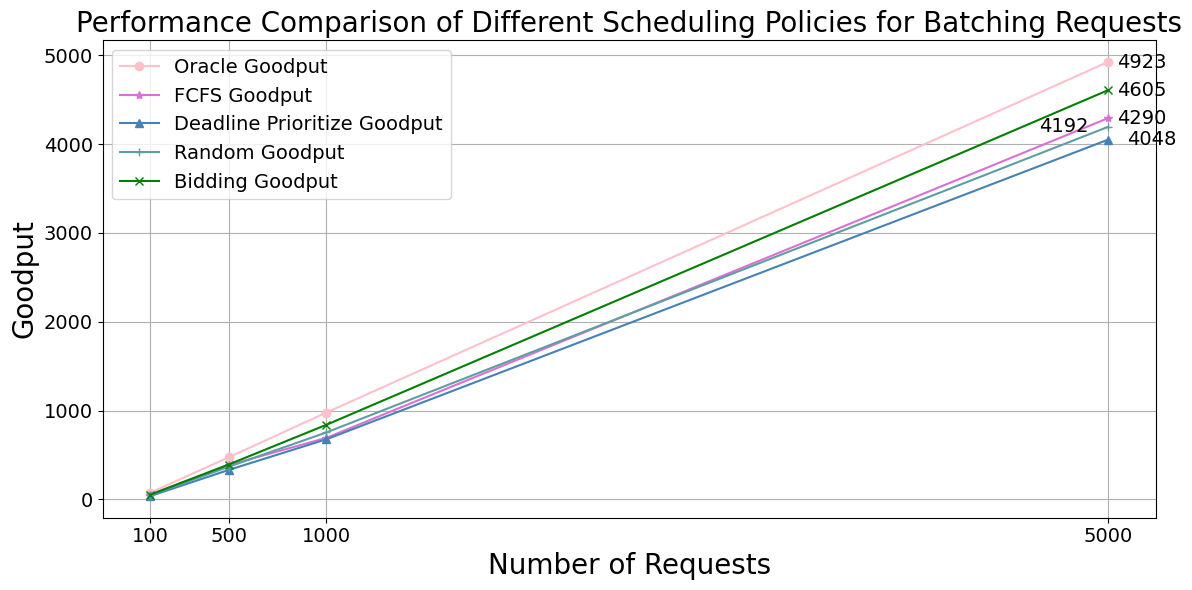

Here is the Python script that generated this plot:
import matplotlib.pyplot as plt

# Data
requests = [100, 500, 1000, 5000]
oracle_goodput = [77, 474, 978, 4923]
fcfs_goodput = [55, 387, 693, 4290]
deadline_goodput = [39, 332, 677, 4048]
random_goodput = [50, 368, 754, 4192]
bidding_goodput = [55, 393, 840, 4605]

# Create the plot
plt.rcParams['font.family'] = 'Comic Sans MS'
fig, ax = plt.subplots(figsize=(12, 6))

# Plot lines
plt.plot(requests, oracle_goodput, color='pink', marker='o', label='Oracle Goodput')
plt.plot(requests, fcfs_goodput, color='orchid', marker='*', label='FCFS Goodput')
plt.plot(requests, deadline_goodput, color='steelblue', marker='^', label='Deadline Prioritize Goodput')
plt.plot(requests, random_goodput, color='cadetblue', marker='+', label='Random Goodput')
plt.plot(requests, bidding_goodput, color='green', marker='x', label='Bidding Goodput')

# Adding text labels for the last point of each series
# Adjust position based on the context of each line
label_offset = 50
horizontal_positions = [50, 50, 100, -100, 50]  # Positive for right, negative for left adjustments

# Draw labels near the last point but adjust positions to avoid crowding
for i, (label, hp_offset) in enumerate(zip(
    [oracle_goodput, fcfs_goodput, deadline_goodput, random_goodput, bidding_goodput],
    horizontal_positions
)):
    last_x = requests[-1]
    last_y = label[-1]
    # Conditional horizontal adjustment to position labels more clearly
    if hp_offset > 0:
        ha = 'left'
    else:
        ha = 'right'
    plt.text(last_x + hp_offset, last_y, str(last_y), ha=ha, va='center', fontsize=14)

# Labels and titles
plt.xlabel('Number of Requests', fontsize=20)
plt.ylabel('Goodput', fontsize=20)
plt.title('Performance Comparison of Different Scheduling Policies for Batching Requests', fontsize=20)
plt.xticks(requests, fontsize=14)
plt.yticks(fontsize=14)
plt.legend(fontsize=14)
plt.grid(True)
plt.tight_layout()
plt.savefig("scaling-llama2-13b-chat-hf.png")